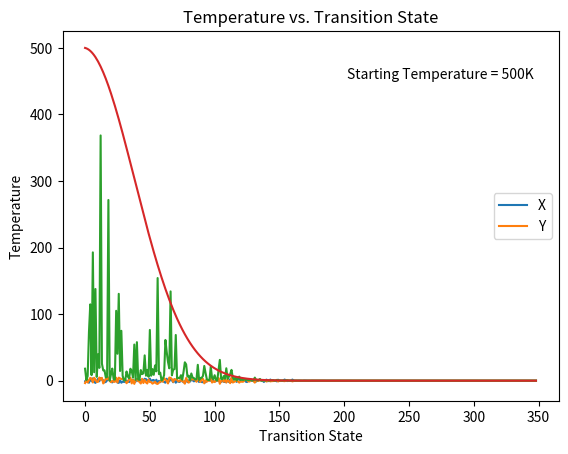
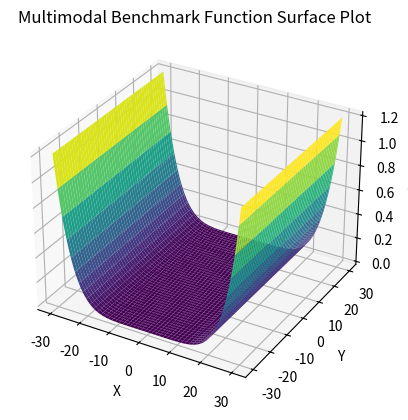

Source code (Python) for these figures, in order:
import numpy as np
import random
import matplotlib.pyplot as plt
from mpl_toolkits.mplot3d import Axes3D
import math as math
import seaborn as sns

initial_temp = 500.0  # high initial temperature
num_iterations = 2000
Tmax = initial_temp
Tmin = 400  # minimum temperature
n = 350  # number of  transition state
a= -5
b= 5

def objective_function(x, y):
    return 2*(x**2) -1.05*(x**4) + (x**6)/6 + x*y+ y**2
    #return (x - 5) ** 2 + y ** 2 - 3 * y + 2

# Generate random numbers for states i
current_x = random.uniform(a,b)
current_y = random.uniform(a, b)

def cooling_schedule(Tmax, Tmin, n, current_temp,current_iteration):
    alpha = (Tmin/Tmax)**(1/(n-1))
    return ((alpha)**current_iteration) * current_temp

temperatures = []

current_xs = []  # store current_x values in each iteration
current_ys = []  # store current_y values in each iteration
current_zs = []

equilibrium_xs = []  # store equilibrium_x values in each transition state
equilibrium_ys = []  # store equilibrium_y values in each transition state
equilibrium_zs = []

inner_loop_z1 = []
inner_loop_z2 = []
inner_loop_z3 = []  # store function values for each iteration of inner loop

all_xs=[]
all_ys=[]
all_zs=[]

for j in range(2, n+1):
    # initial guess
    current_z = objective_function(current_x, current_y)

    for i in range(num_iterations):
        new_x = random.uniform(a, b)  # generate a new solution
        new_y = random.uniform(a, b)
        new_z = objective_function(new_x, new_y)

        delta_z = new_z - current_z

        if delta_z < 0 or random.random() < math.exp(-delta_z / initial_temp):
            current_x = new_x
            current_y = new_y
            current_z = new_z

            # Store the function value for the current iteration of the inner loop
        if j==50:
            inner_loop_z1.append(current_z)
            temp1= temperatures[-1]
        if j==70:
            inner_loop_z2.append(current_z)
            temp2= temperatures[-1]
        if j==90:
            inner_loop_z3.append(current_z)
            temp3 = temperatures[-1]

        all_xs.append(current_x)
        all_ys.append(current_y)
        all_zs.append(current_z)

    equilibrium_xs.append(current_x)
    equilibrium_ys.append(current_y)
    equilibrium_zs.append(current_z)

    temperatures.append(initial_temp)
    initial_temp = cooling_schedule(Tmax, Tmin, n, initial_temp, j)

print('Final X:', equilibrium_xs[-1])
print('Final Y:', equilibrium_ys[-1])
print('Final Function Value:', equilibrium_zs[-1])

# Plot accepted states vs. iteration
plt.plot(range(len(equilibrium_xs)), equilibrium_xs, label='X')
plt.plot(range(len(equilibrium_ys)), equilibrium_ys, label='Y')
plt.xlabel('Transition State')
plt.ylabel('Equilibrium X and Y')
plt.title('Equilibrium States vs. Transition State')
plt.legend()
plt.show()

# Plot function value vs. iteration
plt.plot(range(len(equilibrium_zs)), equilibrium_zs)
plt.xlabel('Transition State')
plt.ylabel('Function Value')
plt.title('Function Value vs. Transition State')
plt.show()

# Plot temperature vs. iteration
plt.plot(range(len(temperatures)), temperatures)
plt.xlabel('Transition State')
plt.ylabel('Temperature')
plt.title('Temperature vs. Transition State')
plt.text(0.95, 0.9, 'Starting Temperature = 500K', fontsize=10, verticalalignment='top', horizontalalignment='right', transform=plt.gca().transAxes)
plt.show()

#Create a surface plot of the objective function
x_range = np.linspace(-30, 30, 100)
y_range = np.linspace(-30, 30, 100)
X, Y = np.meshgrid(x_range, y_range)
Z = 2*(X**2) -1.05*(X**4) + (X**6)/6 + X*Y+ Y**2

fig = plt.figure()
ax = fig.add_subplot(111, projection='3d')
ax.plot_surface(X, Y, Z, cmap='viridis')
ax.set_xlabel('X')
ax.set_ylabel('Y')
ax.set_zlabel('F(X,Y')
plt.title('Multimodal Benchmark Function Surface Plot')
plt.show()

# Convert lists to numpy arrays for plotting
states_x = np.array(equilibrium_xs)
states_y= np.array(equilibrium_ys)
Energy = np.array(equilibrium_zs)

# Create color gradient based on the iteration order
colors = np.linspace(0, 1, len(states_x))

# Create 3D scatter plot of states
fig = plt.figure()
ax = fig.add_subplot(111, projection='3d')
sc = ax.scatter(states_x, states_y, Energy, c=colors, cmap='viridis', marker='o', label='Data Points', s=4)
ax.set_xlabel('x')
ax.set_ylabel('y')
ax.set_zlabel('F(X,Y)')
ax.set_title('3D Plot of Equilibrium States of Multimodal Function')

# Add color bar as legend
cbar = plt.colorbar(sc)
cbar.set_label('Iteration Order')

# Create tick positions corresponding to iteration numbers
num_ticks = 5  # Number of ticks on the color bar
tick_positions = np.linspace(0, 1, num_ticks)
tick_labels = np.linspace(1, len(states_x), num_ticks, dtype=int)

cbar.set_ticks(tick_positions)
cbar.set_ticklabels(tick_labels)
# Set the viewpoint from below
ax.view_init(elev=50, azim=50)
plt.show()

# Boltzmann distributions for a specific temperature - Energy
plt.hist(inner_loop_z1, density=True)
plt.title(f"Distribution of the Energy at temperature {temp1}")
plt.xlabel("Functional value(energy)")
plt.ylabel("Probability")
plt.show()

# Boltzmann distributions for specific temperatures - Energy
sns.kdeplot(inner_loop_z1, label=f"Temperature : {format(temp1, '.3f')}K", shade=True, color='red')
sns.kdeplot(inner_loop_z2, label=f"Temperature : {format(temp2, '.3f')}K", shade=True, color='green')
sns.kdeplot(inner_loop_z3, label=f"Temperature : {format(temp3, '.3f')}K", shade=True, color='purple')
plt.xlim(-100, 500)
plt.title("Distribution of Function Values at Different Temperatures")
plt.xlabel("Functional values")
plt.ylabel("Density")
plt.legend()
plt.show()